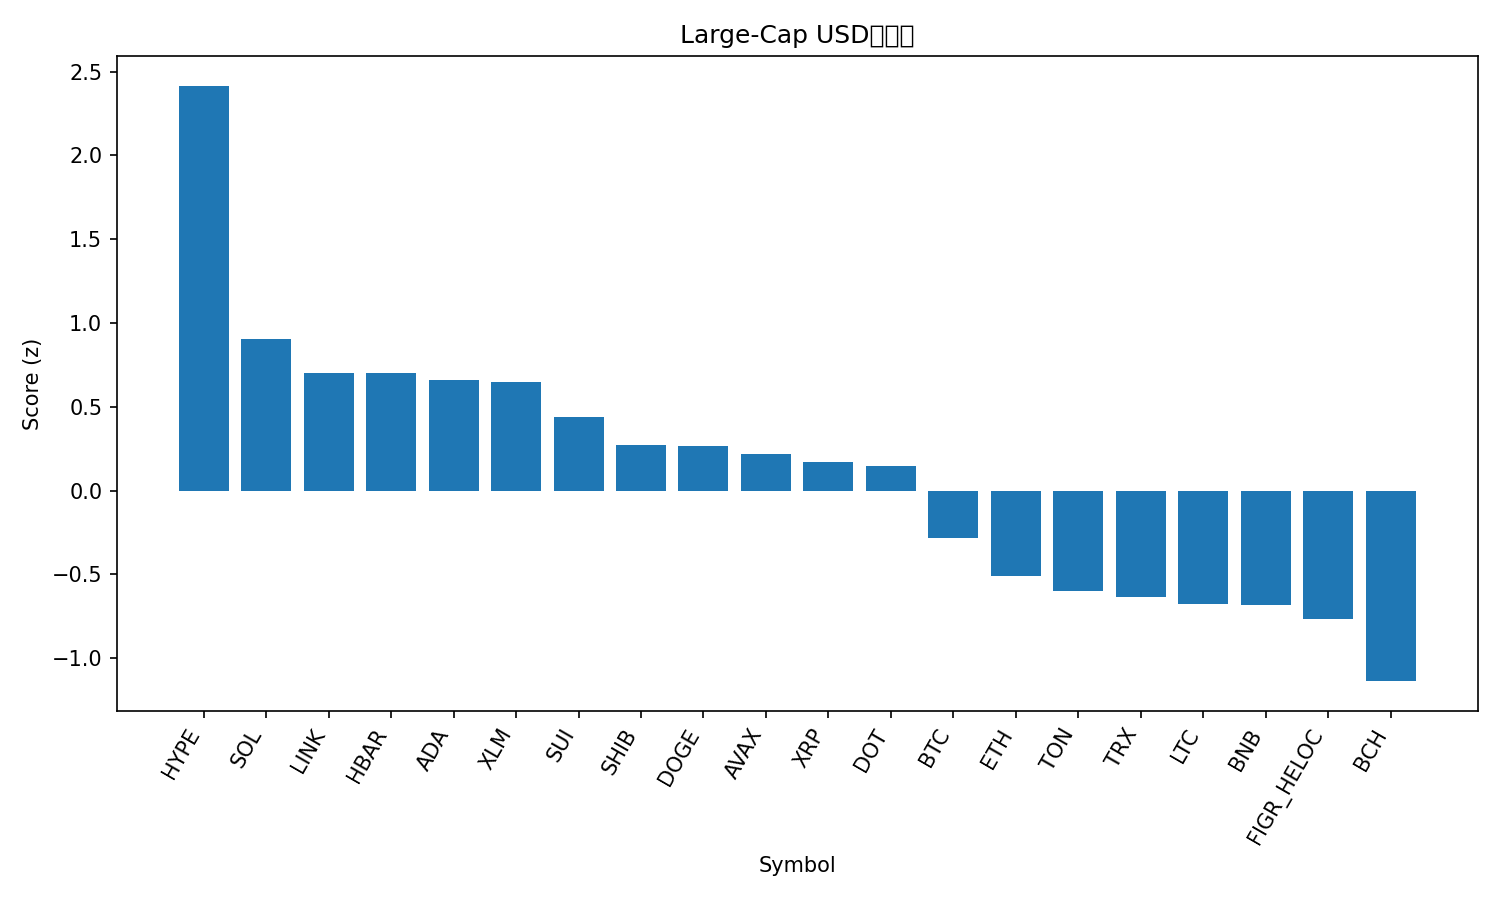

The table this chart was drawn from, first rows:
rank, name, symbol, price, pct_1h, pct_24h, pct_7d, pct_1h_vs_btc, pct_24h_vs_btc, pct_7d_vs_btc, market_cap_rank, market_cap, volume_usd, score
1, Hyperliquid, HYPE, 51.72, 1.551, 6.583, 17.14, 1.332, 5.903, 15.86, 16, 13965315883, 634950279, 2.416
2, Solana, SOL, 214.2, 0.9075, 3.327, 6.059, 0.6877, 2.647, 4.782, 6, 116116653909, 10215734840, 0.9061
3, Chainlink, LINK, 23.17, 1.089, 2.687, 0.1917, 0.8693, 2.007, -1.085, 13, 15710786738, 988184453, 0.7009
4, Hedera, HBAR, 0.2263, 0.8691, 2.76, 4.659, 0.6494, 2.08, 3.383, 25, 9593478188, 214192427, 0.7
5, Cardano, ADA, 0.8642, 0.686, 3.127, 6.069, 0.4662, 2.447, 4.793, 10, 31551091080, 1748622625, 0.6596
6, Stellar, XLM, 0.3749, 0.7558, 3.13, 4.349, 0.536, 2.45, 3.072, 20, 11885666299, 382692095, 0.6476
7, Sui, SUI, 3.46, 0.6947, 1.84, 5.619, 0.4749, 1.16, 4.342, 18, 12355387352, 1183067016, 0.442
8, Shiba Inu, SHIB, 1.278e-05, 0.5106, 2.142, 4.265, 0.2908, 1.462, 2.989, 31, 7534789926, 257959010, 0.2718
9, Dogecoin, DOGE, 0.2358, 0.1677, 2.132, 11.28, -0.05202, 1.452, 10, 9, 35587116951, 3431733488, 0.2636
10, Avalanche, AVAX, 25.07, 0.5544, 0.9854, 6.587, 0.3346, 0.3053, 5.311, 23, 10594279442, 620655320, 0.2208
11, XRP, XRP, 2.95, 0.3118, 2.238, 5.359, 0.09204, 1.558, 4.082, 3, 175734028166, 5618171781, 0.1713
12, Polkadot, DOT, 4.04, 0.5796, 0.1069, 7.667, 0.3598, -0.5731, 6.391, 34, 6153294622, 339820022, 0.1459
13, Bitcoin, BTC, 111731, 0.2198, 0.68, 1.276, 0.0, 0.0, 0.0, 1, 2224197796490, 38243366562, -0.2814
14, Ethereum, ETH, 4306, 0.1919, 0.1106, -1.393, -0.02785, -0.5695, -2.669, 2, 519875504557, 28282553127, -0.5085
15, Toncoin, TON, 3.08, 0.2692, -0.4182, -1.863, 0.04944, -1.098, -3.14, 30, 7902541636, 141290200, -0.5976
16, TRON, TRX, 0.3306, 0.1612, 0.05872, -2.312, -0.05857, -0.6213, -3.588, 11, 31315667985, 718141806, -0.6328
17, Litecoin, LTC, 112.1, 0.1181, -1.161, 2.381, -0.1016, -1.841, 1.105, 27, 8554370513, 606726159, -0.6744
18, BNB, BNB, 874.4, -0.02139, -0.4863, 2.529, -0.2411, -1.166, 1.253, 5, 121704602651, 1101956590, -0.6816
19, Figure Heloc, FIGR_HELOC, 0.9959, 0.008677, -0.4233, -0.4135, -0.2111, -1.103, -1.69, 19, 12253940720, 10572003, -0.7676
20, Bitcoin Cash, BCH, 583.9, -0.1114, -3.085, 3.509, -0.3312, -3.765, 2.233, 22, 11632630685, 474480880, -1.137
21, Cronos, CRO, 0.2449, -0.5398, -5.729, -6.045, -0.7596, -6.409, -7.322, 28, 8226378684, 101343981, -2.323
